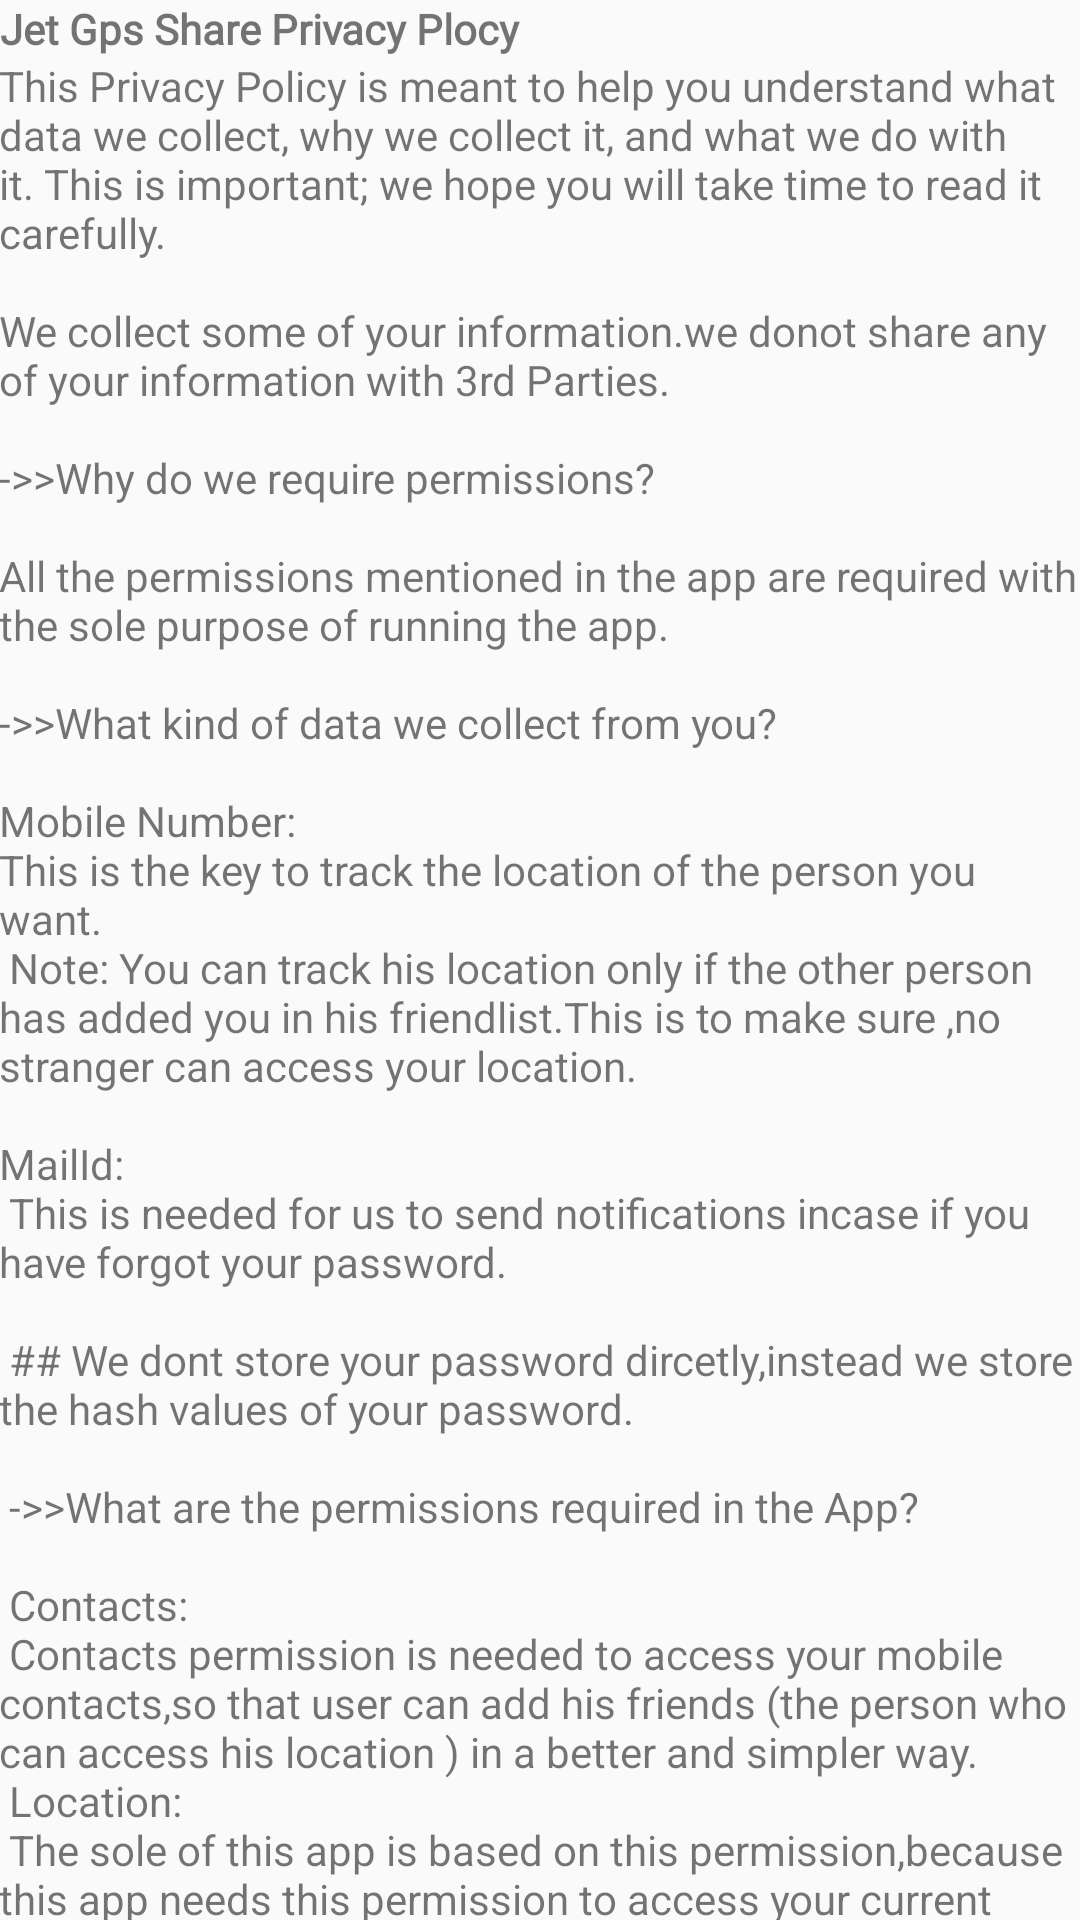

Produce the Android XML layout that renders to this screen, including the resource entries it uses.
<!-- AndroidManifest.xml: application theme AppTheme -->
<!-- res/layout/activity_privacy_policy.xml -->
<?xml version="1.0" encoding="utf-8"?>
<androidx.core.widget.NestedScrollView xmlns:android="http://schemas.android.com/apk/res/android"
    xmlns:app="http://schemas.android.com/apk/res-auto"
    xmlns:tools="http://schemas.android.com/tools"
    android:layout_width="match_parent"
    android:layout_height="match_parent"
    tools:context=".OnBoardActivities.PrivacyPolicyActivity">

    <LinearLayout
        android:layout_width="match_parent"
        android:layout_height="match_parent"
        android:orientation="vertical">

        <TextView
            android:layout_width="match_parent"
            android:layout_height="wrap_content"
            android:layout_gravity="center"
            android:layout_margin="@dimen/_15sdp"
            android:fontFamily="@font/carter_one"
            android:text="@string/jet_gps_share_privacy_plocy"
            android:textStyle="bold" />

        <TextView
            android:layout_width="match_parent"
            android:layout_height="wrap_content"
            android:layout_marginTop="@dimen/_5sdp"
            android:inputType="textMultiLine"
            android:padding="@dimen/_5sdp"
            android:text="@string/my_app_policy" />
    </LinearLayout>
</androidx.core.widget.NestedScrollView>
<!-- resources referenced by this layout -->
<resources>
  <string name="jet_gps_share_privacy_plocy">Jet Gps Share Privacy Plocy</string>
  <string name="my_app_policy">This Privacy Policy is meant to help you understand what data we collect, why we collect it, and what we do with it. This is important; we hope you will take time to read it carefully.\n\nWe collect some of your information.we donot share any of your information with 3rd Parties.\n\n-&gt;&gt;Why do we require permissions?\n\nAll the permissions mentioned in the app are required with the sole purpose of running the app.\n\n-&gt;&gt;What kind of data we collect from you?\n\nMobile Number:\nThis is the key to track the location of the person you want.\n Note: You can track his location only if the other person has added you in his friendlist.This is to make sure ,no stranger can access your location.\n\nMailId:\n This is needed for us to send notifications incase if you have forgot your password.\n\n ## We dont store your password dircetly,instead we store the hash values of your password.\n\n -&gt;&gt;What are the permissions required in the App?\n\n Contacts:\n Contacts permission is needed to access your mobile contacts,so that user can add his friends (the person who can access his location ) in a better and simpler way.\n Location:\n The sole of this app is based on this permission,because this app needs this permission to access your current location.\n AutoStart:\n This is to make sure ,our app keeps track your location continously,even if you are not using the app.This make your friends(those people user added in his friends list) can access your recent location.\n\nWe are open for your suggestions in improvement of the app.You can give your feedback to mail Id:saikalyan481216@gmail.com</string>
  <style name="AppTheme" parent="Theme.AppCompat.Light.DarkActionBar">
          
          <item name="colorPrimary">@color/colorPrimary</item>
          <item name="colorPrimaryDark">@color/colorPrimary</item>
          <item name="colorAccent">@color/colorAccent</item>
          <item name="android:windowAnimationStyle">@style/CustomActivityAnimation</item>
      </style>
  <color name="colorPrimary">#a1c4fd</color>
  <color name="colorAccent">#a1c4fd</color>
  <style name="CustomActivityAnimation" parent="@android:style/Animation.Activity">
          <item name="android:activityOpenEnterAnimation">@anim/slide_in_right</item>
          <item name="android:activityOpenExitAnimation">@anim/slide_out_left</item>
          <item name="android:activityCloseEnterAnimation">@anim/slide_in_left</item>
          <item name="android:activityCloseExitAnimation">@anim/slide_out_right</item>
      </style>
</resources>
